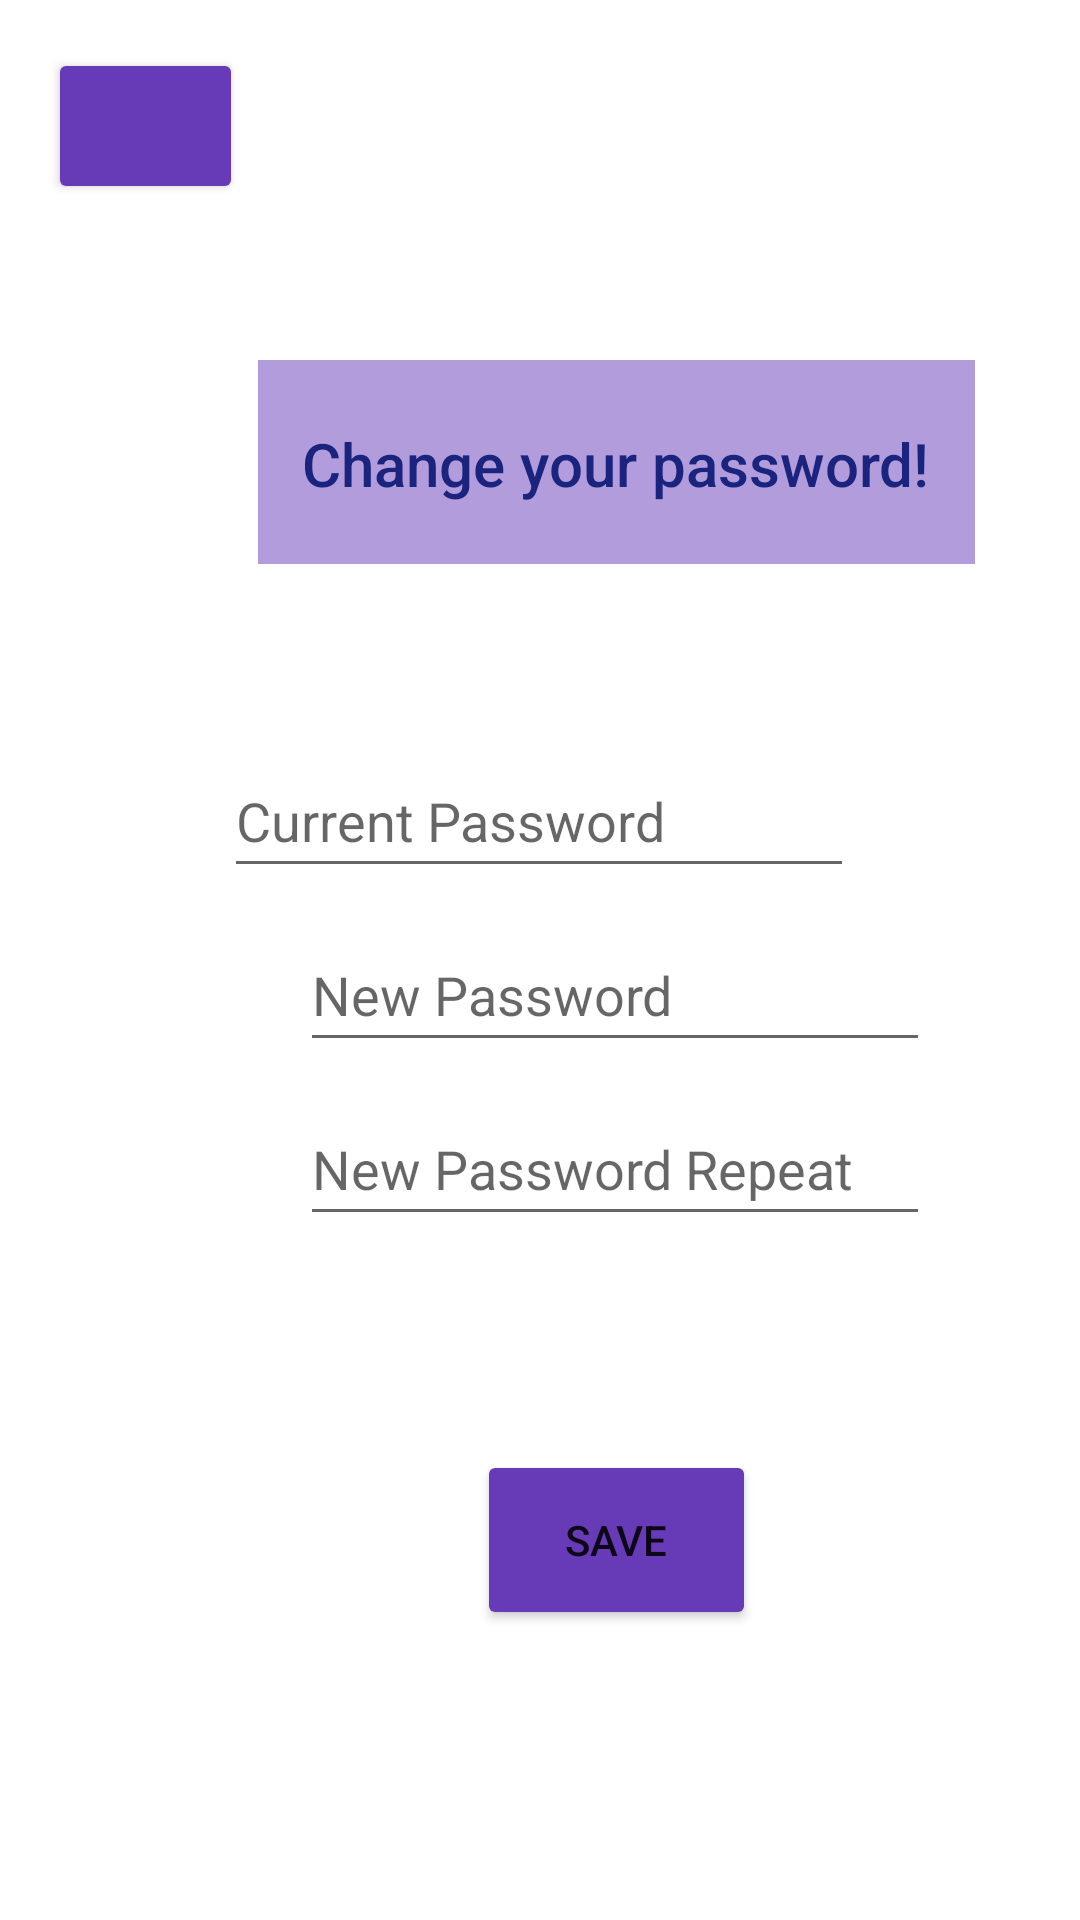

Produce the Android XML layout that renders to this screen, including the resource entries it uses.
<!-- AndroidManifest.xml: application theme Theme.CSE4086_project -->
<!-- res/layout/activity_password_changing.xml -->
<?xml version="1.0" encoding="utf-8"?>
<androidx.constraintlayout.widget.ConstraintLayout xmlns:android="http://schemas.android.com/apk/res/android"
    xmlns:app="http://schemas.android.com/apk/res-auto"
    xmlns:tools="http://schemas.android.com/tools"
    android:layout_width="match_parent"
    android:layout_height="match_parent"
    android:background="@drawable/background">

    <Button
        android:id="@+id/back_page_button2"
        android:layout_width="65dp"
        android:layout_height="52dp"
        android:layout_marginStart="16dp"
        android:layout_marginTop="16dp"
        android:layout_marginEnd="5dp"
        android:layout_marginBottom="52dp"
        android:backgroundTint="#673AB7"
        android:breakStrategy="balanced"
        android:bufferType="normal"
        android:onClick="previousActivityForPassword"
        app:icon="?attr/homeAsUpIndicator"
        app:iconPadding="?attr/listPreferredItemPaddingStart"
        app:iconTintMode="multiply"
        app:layout_constraintBottom_toTopOf="@+id/username_header_layout"
        app:layout_constraintEnd_toStartOf="@+id/username_header_layout"
        app:layout_constraintStart_toStartOf="parent"
        app:layout_constraintTop_toTopOf="parent"
        tools:ignore="MissingConstraints,SpeakableTextPresentCheck" />

    <androidx.constraintlayout.widget.ConstraintLayout
        android:id="@+id/username_header_layout"
        android:layout_width="239dp"
        android:layout_height="68dp"
        android:layout_marginStart="86dp"
        android:layout_marginTop="120dp"
        android:layout_marginEnd="86dp"
        android:layout_marginBottom="77dp"
        android:background="#E1AFC1"
        android:backgroundTint="#80673AB7"
        app:layout_constraintBottom_toTopOf="@+id/editTextTextPassword"
        app:layout_constraintEnd_toEndOf="parent"
        app:layout_constraintHorizontal_bias="0.0"
        app:layout_constraintStart_toStartOf="parent"
        app:layout_constraintTop_toTopOf="parent">

        <TextView
            android:id="@+id/username_header"
            android:layout_width="wrap_content"
            android:layout_height="wrap_content"
            android:layout_marginStart="45dp"
            android:layout_marginTop="8dp"
            android:layout_marginEnd="46dp"
            android:layout_marginBottom="7dp"
            android:fontFamily="sans-serif-medium"
            android:text="Change your password!"
            android:textAlignment="center"
            android:textColor="#1A237E"
            android:textSize="20sp"
            app:layout_constraintBottom_toBottomOf="parent"
            app:layout_constraintEnd_toEndOf="parent"
            app:layout_constraintStart_toStartOf="parent"
            app:layout_constraintTop_toTopOf="parent" />
    </androidx.constraintlayout.widget.ConstraintLayout>

    <EditText
        android:id="@+id/editTextTextPassword"
        android:layout_width="wrap_content"
        android:layout_height="wrap_content"
        android:layout_marginStart="100dp"
        android:layout_marginTop="60dp"
        android:layout_marginEnd="101dp"
        android:cursorVisible="true"
        android:ems="10"
        android:hint="Current Password"
        android:inputType="textPassword"
        android:minHeight="48dp"
        app:layout_constraintEnd_toEndOf="parent"
        app:layout_constraintStart_toStartOf="parent"
        app:layout_constraintTop_toBottomOf="@+id/username_header_layout" />

    <EditText
        android:id="@+id/editTextTextNewPassword"
        android:layout_width="wrap_content"
        android:layout_height="wrap_content"
        android:layout_marginStart="100dp"
        android:layout_marginTop="10dp"
        android:layout_marginEnd="101dp"
        android:cursorVisible="true"
        android:ems="10"
        android:hint="New Password"
        android:inputType="textPassword"
        android:minHeight="48dp"
        app:layout_constraintEnd_toEndOf="parent"
        app:layout_constraintHorizontal_bias="0.0"
        app:layout_constraintStart_toStartOf="parent"
        app:layout_constraintTop_toBottomOf="@+id/editTextTextPassword" />

    <EditText
        android:id="@+id/editTextTextNewPasswordRepeat"
        android:layout_width="wrap_content"
        android:layout_height="wrap_content"
        android:layout_marginStart="100dp"
        android:layout_marginTop="10dp"
        android:layout_marginEnd="101dp"
        android:cursorVisible="true"
        android:ems="10"
        android:hint="New Password Repeat"
        android:inputType="textPassword"
        android:minHeight="48dp"
        app:layout_constraintEnd_toEndOf="parent"
        app:layout_constraintHorizontal_bias="0.0"
        app:layout_constraintStart_toStartOf="parent"
        app:layout_constraintTop_toBottomOf="@+id/editTextTextNewPassword" />

    <Button
        android:id="@+id/save_button"
        android:layout_width="93dp"
        android:layout_height="60dp"
        android:layout_marginStart="159dp"
        android:layout_marginTop="75dp"
        android:layout_marginEnd="159dp"
        android:layout_marginBottom="120dp"
        android:backgroundTint="#673AB7"
        android:onClick="savePasswordChanges"
        android:text="SAVE"
        app:layout_constraintBottom_toBottomOf="parent"
        app:layout_constraintEnd_toEndOf="parent"
        app:layout_constraintHorizontal_bias="0.0"
        app:layout_constraintStart_toStartOf="parent"
        app:layout_constraintTop_toBottomOf="@+id/editTextTextNewPasswordRepeat"
        app:layout_constraintVertical_bias="0.13" />
</androidx.constraintlayout.widget.ConstraintLayout>
<!-- resources referenced by this layout -->
<resources>
  <style name="Theme.CSE4086_project" parent="Theme.MaterialComponents.DayNight.DarkActionBar">
          
          <item name="colorPrimary">@color/purple_500</item>
          <item name="colorPrimaryVariant">@color/purple_700</item>
          <item name="colorOnPrimary">@color/white</item>
          
          <item name="colorSecondary">@color/teal_200</item>
          <item name="colorSecondaryVariant">@color/teal_700</item>
          <item name="colorOnSecondary">@color/black</item>
          
          <item name="android:statusBarColor" tools:targetApi="l">?attr/colorPrimaryVariant</item>
          
      </style>
  <!-- not gathered from this repository: default colours our renderer supplied (Android Studio template values) -->
  <color name="purple_500">#FF6200EE</color>
  <color name="purple_700">#FF3700B3</color>
  <color name="teal_200">#FF03DAC5</color>
  <color name="teal_700">#FF018786</color>
  <color name="black">#FF000000</color>
  <color name="white">#FFFFFFFF</color>
</resources>
